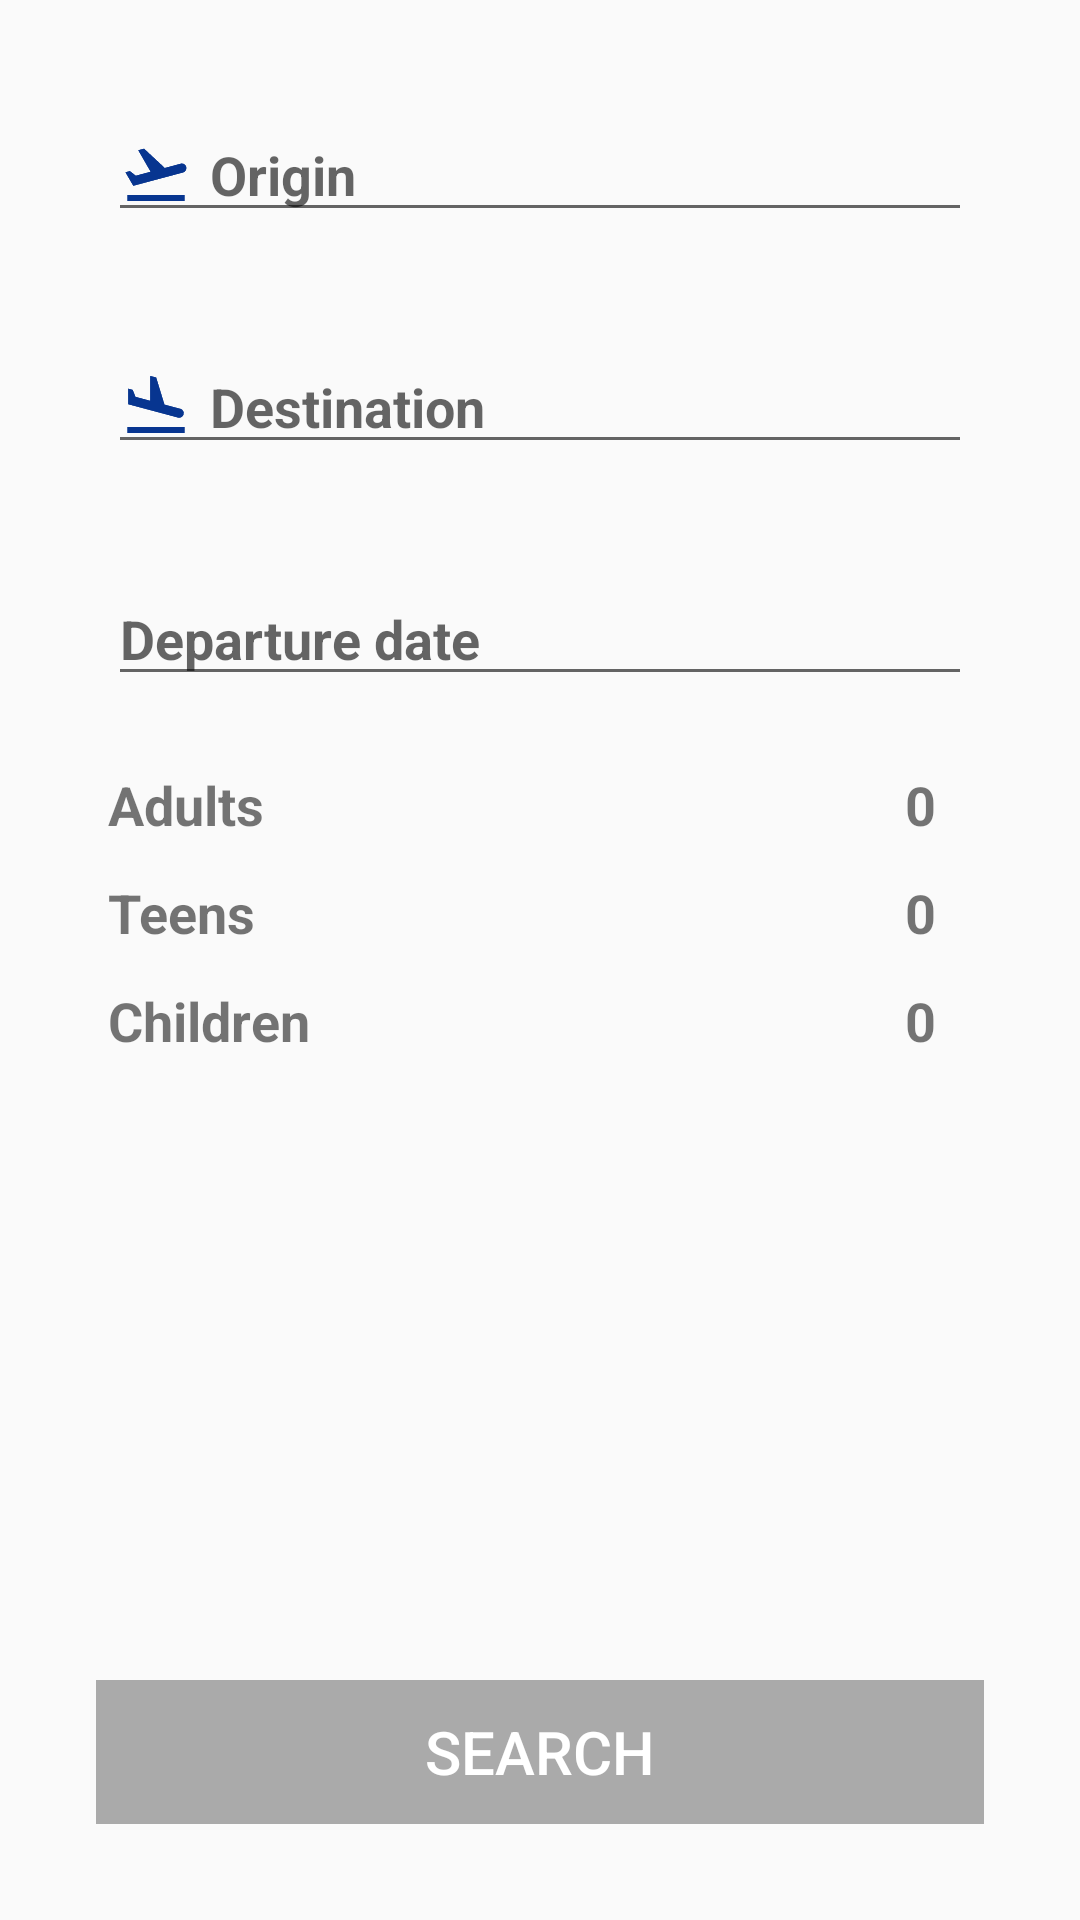

Here is an Android app screen rendered from its layout file. Give the layout XML and the strings, colors and styles it references.
<!-- AndroidManifest.xml: application theme AppTheme -->
<!-- res/layout/fragment_search.xml -->
<?xml version="1.0" encoding="utf-8"?>
<androidx.constraintlayout.widget.ConstraintLayout xmlns:android="http://schemas.android.com/apk/res/android"
    xmlns:app="http://schemas.android.com/apk/res-auto"
    xmlns:tools="http://schemas.android.com/tools"
    android:layout_width="match_parent"
    android:layout_height="match_parent"
    tools:context=".ui.search.SearchFragment">


    <Button
        android:id="@+id/searchButton"
        android:background="@drawable/search_button_background"
        android:layout_width="match_parent"
        android:layout_height="wrap_content"
        android:layout_margin="32dp"
        android:text="@string/search"
        android:enabled="false"
        android:textSize="20dp"
        android:textColor="@color/colorWhite"
        app:layout_constraintBottom_toBottomOf="parent"
        app:layout_constraintEnd_toEndOf="parent"
        app:layout_constraintStart_toStartOf="parent" />


    <TextView
        android:id="@+id/tvOriginHint"
        android:layout_width="0dp"
        android:layout_height="wrap_content"
        android:paddingStart="4dp"
        android:textSize="18sp"
        android:textStyle="bold"
        android:textColor="@android:color/darker_gray"
        android:textAllCaps="true"
        android:drawableStart="@drawable/ic_origin"
        android:drawablePadding="6dp"
        app:layout_constraintBaseline_toBaselineOf="@id/etOrigin"
        app:layout_constraintStart_toStartOf="@id/etOrigin"
        app:layout_constraintTop_toTopOf="@id/etOrigin"
        app:layout_constraintEnd_toEndOf="@id/etOrigin"
        app:layout_constraintBottom_toBottomOf="@id/etOrigin"/>

    <EditText
        android:id="@+id/etOrigin"
        android:layout_width="0dp"
        android:layout_height="wrap_content"
        android:layout_margin="36dp"
        android:inputType="textCapCharacters"
        android:textSize="18sp"
        android:textStyle="bold"
        android:hint="@string/origin"
        android:textAllCaps="true"
        android:drawableStart="@drawable/ic_origin"
        android:drawablePadding="6dp"
        app:layout_constraintEnd_toEndOf="parent"
        app:layout_constraintHorizontal_bias="0.497"
        app:layout_constraintStart_toStartOf="parent"
        app:layout_constraintTop_toTopOf="parent" />


    <TextView
        android:id="@+id/tvDestinationHint"
        android:layout_width="0dp"
        android:layout_height="wrap_content"
        android:paddingStart="4dp"
        android:textSize="18sp"
        android:textStyle="bold"
        android:textColor="@android:color/darker_gray"
        android:textAllCaps="true"
        android:drawableStart="@drawable/ic_destination"
        android:drawablePadding="6dp"
        app:layout_constraintBaseline_toBaselineOf="@id/etDestination"
        app:layout_constraintStart_toStartOf="@id/etDestination"
        app:layout_constraintTop_toTopOf="@id/etDestination"
        app:layout_constraintEnd_toEndOf="@id/etDestination"
        app:layout_constraintBottom_toBottomOf="@id/etDestination"/>

    <EditText
        android:id="@+id/etDestination"
        android:layout_width="0dp"
        android:layout_height="wrap_content"
        android:layout_margin="36dp"
        android:textSize="18sp"
        android:textStyle="bold"
        android:inputType="textCapCharacters"
        android:hint="@string/destination"
        android:textAllCaps="true"
        android:drawableStart="@drawable/ic_destination"
        android:drawablePadding="6dp"
        app:layout_constraintEnd_toEndOf="parent"
        app:layout_constraintHorizontal_bias="0.502"
        app:layout_constraintStart_toStartOf="parent"
        app:layout_constraintTop_toBottomOf="@+id/etOrigin" />

    <EditText
        android:id="@+id/etDate"
        android:layout_width="0dp"
        android:layout_height="wrap_content"
        android:layout_margin="36dp"
        android:inputType="date"
        android:textSize="18sp"
        android:textStyle="bold"
        android:hint="@string/departure_date"
        android:drawableStart="@drawable/ic_calendar"
        android:drawablePadding="6dp"
        android:pointerIcon="none"
        app:layout_constraintEnd_toEndOf="parent"
        app:layout_constraintStart_toStartOf="parent"
        app:layout_constraintTop_toBottomOf="@+id/etDestination" />

    <TextView
        android:id="@+id/adultsLabel"
        android:layout_width="wrap_content"
        android:layout_height="wrap_content"
        android:layout_marginStart="36dp"
        android:text="@string/adults"
        android:textSize="18sp"
        android:textStyle="bold"
        app:layout_constraintBottom_toBottomOf="@+id/adultsMinus"
        app:layout_constraintStart_toStartOf="parent"
        app:layout_constraintTop_toTopOf="@+id/adultsMinus" />

    <ImageView
        android:id="@+id/adultsMinus"
        android:layout_width="wrap_content"
        android:layout_height="wrap_content"
        android:src="@drawable/ic_minus"
        app:layout_constraintBottom_toBottomOf="@id/adultsPlus"
        app:layout_constraintEnd_toStartOf="@id/adultsValue"
        app:layout_constraintTop_toTopOf="@id/adultsPlus" />

    <TextView
        android:id="@+id/adultsValue"
        android:layout_width="wrap_content"
        android:layout_height="wrap_content"
        android:padding="12dp"
        android:textSize="18sp"
        android:textStyle="bold"
        android:text="0"
        app:layout_constraintBottom_toBottomOf="@+id/adultsPlus"
        app:layout_constraintEnd_toStartOf="@+id/adultsPlus"
        app:layout_constraintTop_toTopOf="@+id/adultsPlus"
        />

    <ImageView
        android:id="@+id/adultsPlus"
        android:layout_width="wrap_content"
        android:layout_height="wrap_content"
        android:layout_margin="36dp"
        android:src="@drawable/ic_add"
        app:layout_constraintEnd_toEndOf="parent"
        app:layout_constraintTop_toBottomOf="@id/etDate" />


    <TextView
        android:id="@+id/teensLabel"
        android:layout_width="wrap_content"
        android:layout_height="wrap_content"
        android:layout_marginStart="36dp"
        android:text="@string/teens"
        android:textSize="18sp"
        android:textStyle="bold"
        app:layout_constraintBottom_toBottomOf="@+id/teensMinus"
        app:layout_constraintStart_toStartOf="parent"
        app:layout_constraintTop_toTopOf="@+id/teensMinus" />

    <ImageView
        android:id="@+id/teensMinus"
        android:layout_width="wrap_content"
        android:layout_height="wrap_content"
        android:src="@drawable/ic_minus"
        app:layout_constraintBottom_toBottomOf="@id/teensPlus"
        app:layout_constraintEnd_toStartOf="@id/teensValue"
        app:layout_constraintTop_toTopOf="@id/teensPlus" />

    <TextView
        android:id="@+id/teensValue"
        android:layout_width="wrap_content"
        android:layout_height="wrap_content"
        android:padding="12dp"
        android:textSize="18sp"
        android:textStyle="bold"
        android:text="0"
        app:layout_constraintBottom_toBottomOf="@+id/teensPlus"
        app:layout_constraintEnd_toStartOf="@+id/teensPlus"
        app:layout_constraintTop_toTopOf="@+id/teensPlus"
       />

    <ImageView
        android:id="@+id/teensPlus"
        android:layout_width="wrap_content"
        android:layout_height="wrap_content"
        android:layout_margin="36dp"
        android:src="@drawable/ic_add"
        app:layout_constraintEnd_toEndOf="parent"
        app:layout_constraintTop_toBottomOf="@id/adultsPlus" />


    <TextView
        android:id="@+id/childrenLabel"
        android:layout_width="wrap_content"
        android:layout_height="wrap_content"
        android:layout_marginStart="36dp"
        android:text="@string/children"
        android:textSize="18sp"
        android:textStyle="bold"
        app:layout_constraintBottom_toBottomOf="@+id/childrenMinus"
        app:layout_constraintStart_toStartOf="parent"
        app:layout_constraintTop_toTopOf="@+id/childrenMinus" />

    <ImageView
        android:id="@+id/childrenMinus"
        android:layout_width="wrap_content"
        android:layout_height="wrap_content"
        android:src="@drawable/ic_minus"
        app:layout_constraintBottom_toBottomOf="@id/childrenPlus"
        app:layout_constraintEnd_toStartOf="@id/childrenValue"
        app:layout_constraintTop_toTopOf="@id/childrenPlus" />

    <TextView
        android:id="@+id/childrenValue"
        android:layout_width="wrap_content"
        android:layout_height="wrap_content"
        android:padding="12dp"
        android:textSize="18sp"
        android:textStyle="bold"
        android:text="0"
        app:layout_constraintBottom_toBottomOf="@+id/childrenPlus"
        app:layout_constraintEnd_toStartOf="@+id/childrenPlus"
        app:layout_constraintTop_toTopOf="@+id/childrenPlus"
  />

    <ImageView
        android:id="@+id/childrenPlus"
        android:layout_width="wrap_content"
        android:layout_height="wrap_content"
        android:layout_margin="36dp"
        android:src="@drawable/ic_add"
        app:layout_constraintEnd_toEndOf="parent"
        app:layout_constraintTop_toBottomOf="@id/teensPlus" />


    <include
        android:id="@+id/progress_overlay"
        android:visibility="gone"
        layout="@layout/progress_bar_overlay"
        app:layout_constraintTop_toTopOf="parent" />


</androidx.constraintlayout.widget.ConstraintLayout>
<!-- res/layout/progress_bar_overlay.xml (included above) -->
<?xml version="1.0" encoding="utf-8"?>
<LinearLayout xmlns:android="http://schemas.android.com/apk/res/android"
    xmlns:app="http://schemas.android.com/apk/res-auto"
    android:id="@+id/progress_bar"
    android:layout_width="match_parent"
    android:layout_height="match_parent"
    android:background="@color/white_transparent"
    android:clickable="true"
    android:focusable="true"
    android:gravity="center"
    android:orientation="vertical"
    android:visibility="visible">

    <TextView
        android:layout_width="wrap_content"
        android:layout_height="wrap_content"
        android:padding="12dp"
        android:text="Loading data..."
        android:textSize="18sp"
        android:textStyle="bold"
        app:layout_constraintBottom_toBottomOf="@+id/childrenPlus"
        app:layout_constraintEnd_toStartOf="@+id/childrenPlus"
        app:layout_constraintTop_toTopOf="@+id/childrenPlus" />

    <ProgressBar
        android:layout_width="wrap_content"
        android:layout_height="wrap_content" />
</LinearLayout>
<!-- resources referenced by this layout -->
<resources>
  <color name="colorWhite">#FFFFFF</color>
  <color name="white_transparent">#E6FFFFFF</color>
  <!-- drawable ic_destination (drawable) -->
  <vector xmlns:android="http://schemas.android.com/apk/res/android"
      android:width="24dp"
      android:height="24dp"
      android:viewportWidth="24"
      android:viewportHeight="24"
      android:tint="@color/colorPrimaryDark">
    <path
        android:fillColor="@android:color/white"
        android:pathData="M2.5,19h19v2h-19V19zM19.34,15.85c0.8,0.21 1.62,-0.26 1.84,-1.06c0.21,-0.8 -0.26,-1.62 -1.06,-1.84l-5.31,-1.42l-2.76,-9.02L10.12,2v8.28L5.15,8.95L4.22,6.63L2.77,6.24v5.17L19.34,15.85z"/>
  </vector>
  <!-- drawable ic_origin (drawable) -->
  <vector xmlns:android="http://schemas.android.com/apk/res/android"
      android:width="24dp"
      android:height="24dp"
      android:viewportWidth="24"
      android:viewportHeight="24"
      android:tint="@color/colorPrimaryDark">
    <path
        android:fillColor="@android:color/white"
        android:pathData="M2.5,19h19v2h-19V19zM22.07,9.64c-0.21,-0.8 -1.04,-1.28 -1.84,-1.06L14.92,10l-6.9,-6.43L6.09,4.08l4.14,7.17l-4.97,1.33l-1.97,-1.54l-1.45,0.39l2.59,4.49c0,0 7.12,-1.9 16.57,-4.43C21.81,11.26 22.28,10.44 22.07,9.64z"/>
  </vector>
  <!-- drawable search_button_background (drawable) -->
  <?xml version="1.0" encoding="utf-8"?>
  <selector xmlns:android="http://schemas.android.com/apk/res/android">
      <item android:drawable="@color/colorPrimaryDark" android:state_enabled="true" />
      <item android:drawable="@android:color/darker_gray" android:state_enabled="false" />
      
      <item android:drawable="@color/colorPrimaryDark" />
  </selector>
  <string name="adults">Adults</string>
  <string name="children">Children</string>
  <string name="departure_date">Departure date</string>
  <string name="destination">Destination</string>
  <string name="origin">Origin</string>
  <string name="search">Search</string>
  <string name="teens">Teens</string>
  <style name="AppTheme" parent="Theme.AppCompat.Light.DarkActionBar">
          
          <item name="colorPrimary">@color/colorPrimary</item>
          <item name="colorPrimaryDark">@color/colorPrimaryDark</item>
          <item name="colorAccent">@color/colorAccent</item>
  
          <item name="windowNoTitle">true</item>
          <item name="windowActionBar">true</item>
      </style>
  <color name="colorPrimaryDark">#073590</color>
  <color name="colorPrimary">#2091eb</color>
  <color name="colorAccent">#f1c933</color>
</resources>
